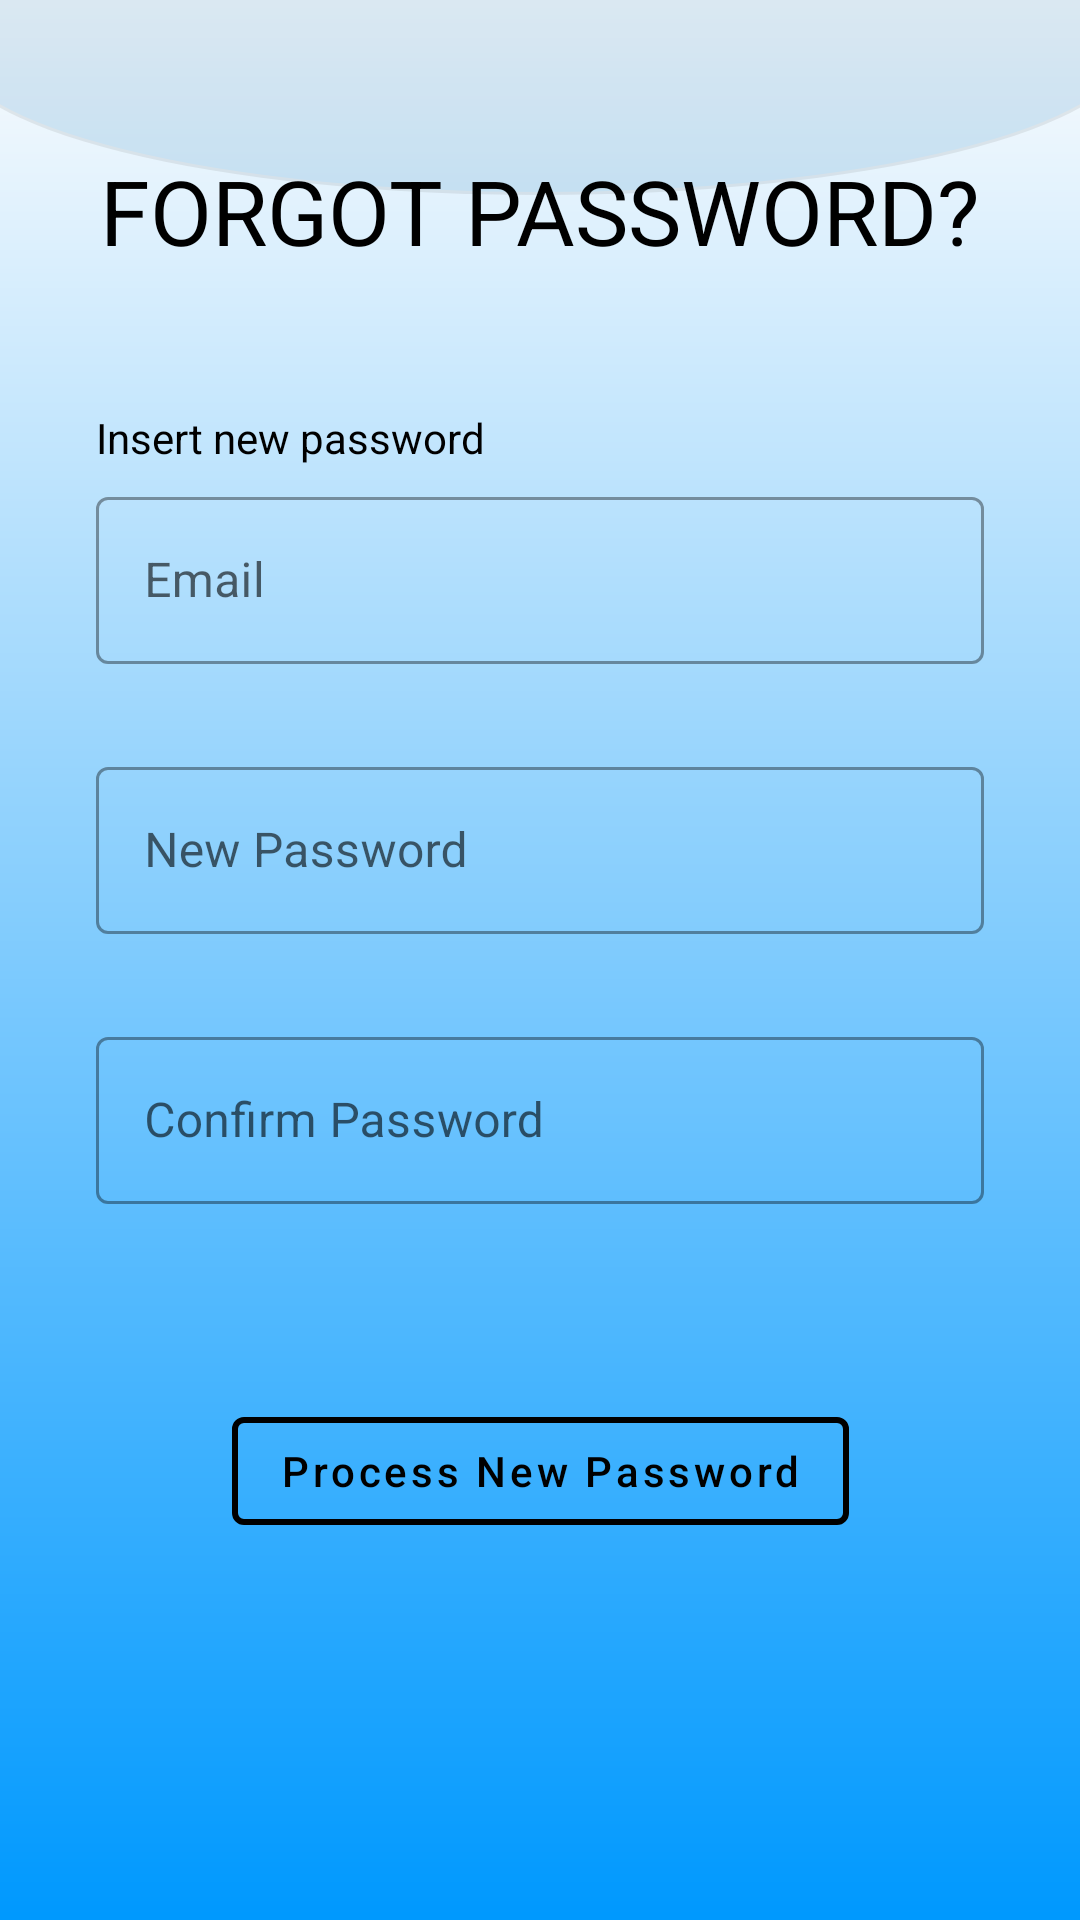

Produce the Android XML layout that renders to this screen, including the resource entries it uses.
<!-- AndroidManifest.xml: application theme Theme.MaterialComponents.Light.NoActionBar -->
<!-- res/layout/activity_forgot_password.xml -->
<?xml version="1.0" encoding="utf-8"?>
<androidx.constraintlayout.widget.ConstraintLayout xmlns:android="http://schemas.android.com/apk/res/android"
    xmlns:app="http://schemas.android.com/apk/res-auto"
    xmlns:tools="http://schemas.android.com/tools"
    android:layout_width="match_parent"
    android:layout_height="match_parent"
    tools:context=".ForgotPasswordActivity"
    android:background="@drawable/background">

    <TextView
        android:id="@+id/tv_forgotPassword"
        android:layout_width="wrap_content"
        android:layout_height="wrap_content"
        android:text="FORGOT PASSWORD?"
        android:textSize="30sp"
        android:textAllCaps="false"
        android:textColor="@color/black"
        app:layout_constraintTop_toTopOf="parent"
        app:layout_constraintEnd_toEndOf="parent"
        app:layout_constraintStart_toStartOf="parent"
        android:layout_marginTop="50dp"/>

    <TextView
        android:layout_width="wrap_content"
        android:layout_height="wrap_content"
        android:text="Insert new password"
        android:textColor="@color/black"
        app:layout_constraintBottom_toTopOf="@+id/email_forgotPasswordLayout"
        app:layout_constraintStart_toStartOf="@+id/email_forgotPasswordLayout"
        android:layout_marginBottom="5dp"/>

    <com.google.android.material.textfield.TextInputLayout
        android:id="@+id/email_forgotPasswordLayout"
        android:layout_width="match_parent"
        android:layout_height="wrap_content"
        app:layout_constraintTop_toBottomOf="@id/tv_forgotPassword"
        android:layout_marginHorizontal="32dp"
        android:layout_marginTop="70dp"
        style="@style/Widget.MaterialComponents.TextInputLayout.OutlinedBox">

        <com.google.android.material.textfield.TextInputEditText
            android:inputType="textEmailAddress"
            android:id="@+id/email_forgotPasswordText"
            android:layout_width="match_parent"
            android:layout_height="wrap_content"
            android:hint="@string/email"/>

    </com.google.android.material.textfield.TextInputLayout>

    <com.google.android.material.textfield.TextInputLayout
        android:id="@+id/newPassword_forgotPasswordLayout"
        android:layout_width="match_parent"
        android:layout_height="wrap_content"
        app:layout_constraintTop_toTopOf="@id/email_forgotPasswordLayout"
        android:layout_marginHorizontal="32dp"
        android:layout_marginTop="90dp"
        style="@style/Widget.MaterialComponents.TextInputLayout.OutlinedBox">

        <com.google.android.material.textfield.TextInputEditText
            android:id="@+id/newPassword_forgotPasswordText"
            android:layout_width="match_parent"
            android:layout_height="wrap_content"
            android:hint="@string/new_password"
            android:inputType="textPassword"/>

    </com.google.android.material.textfield.TextInputLayout>

    <com.google.android.material.textfield.TextInputLayout
        android:id="@+id/confirmPassword_forgotPasswordLayout"
        android:layout_width="match_parent"
        android:layout_height="wrap_content"
        app:layout_constraintTop_toTopOf="@id/newPassword_forgotPasswordLayout"
        android:layout_marginHorizontal="32dp"
        android:layout_marginTop="90dp"
        style="@style/Widget.MaterialComponents.TextInputLayout.OutlinedBox">

        <com.google.android.material.textfield.TextInputEditText
            android:id="@+id/confirmPassword_forgotPasswordText"
            android:layout_width="match_parent"
            android:layout_height="wrap_content"
            android:hint="@string/confirm_password"
            android:inputType="textPassword"/>

    </com.google.android.material.textfield.TextInputLayout>

    <com.google.android.material.button.MaterialButton
        android:id="@+id/button_process"
        style="@style/Widget.MaterialComponents.Button.OutlinedButton"
        android:layout_width="wrap_content"
        android:layout_height="wrap_content"
        android:text="Process New Password"
        android:textAllCaps="false"
        android:textColor="@color/black"
        app:layout_constraintBottom_toBottomOf="parent"
        app:layout_constraintEnd_toEndOf="parent"
        app:layout_constraintStart_toStartOf="parent"
        app:layout_constraintTop_toTopOf="@+id/confirmPassword_forgotPasswordLayout"
        app:strokeColor="@color/black"
        app:strokeWidth="2dp" />


</androidx.constraintlayout.widget.ConstraintLayout>
<!-- resources referenced by this layout -->
<resources>
  <color name="black">#FF000000</color>
  <!-- drawable background: png bitmap (drawable-hdpi, 16416 bytes) -->
  <string name="confirm_password">Confirm Password</string>
  <string name="email">Email</string>
  <string name="new_password">New Password</string>
</resources>
